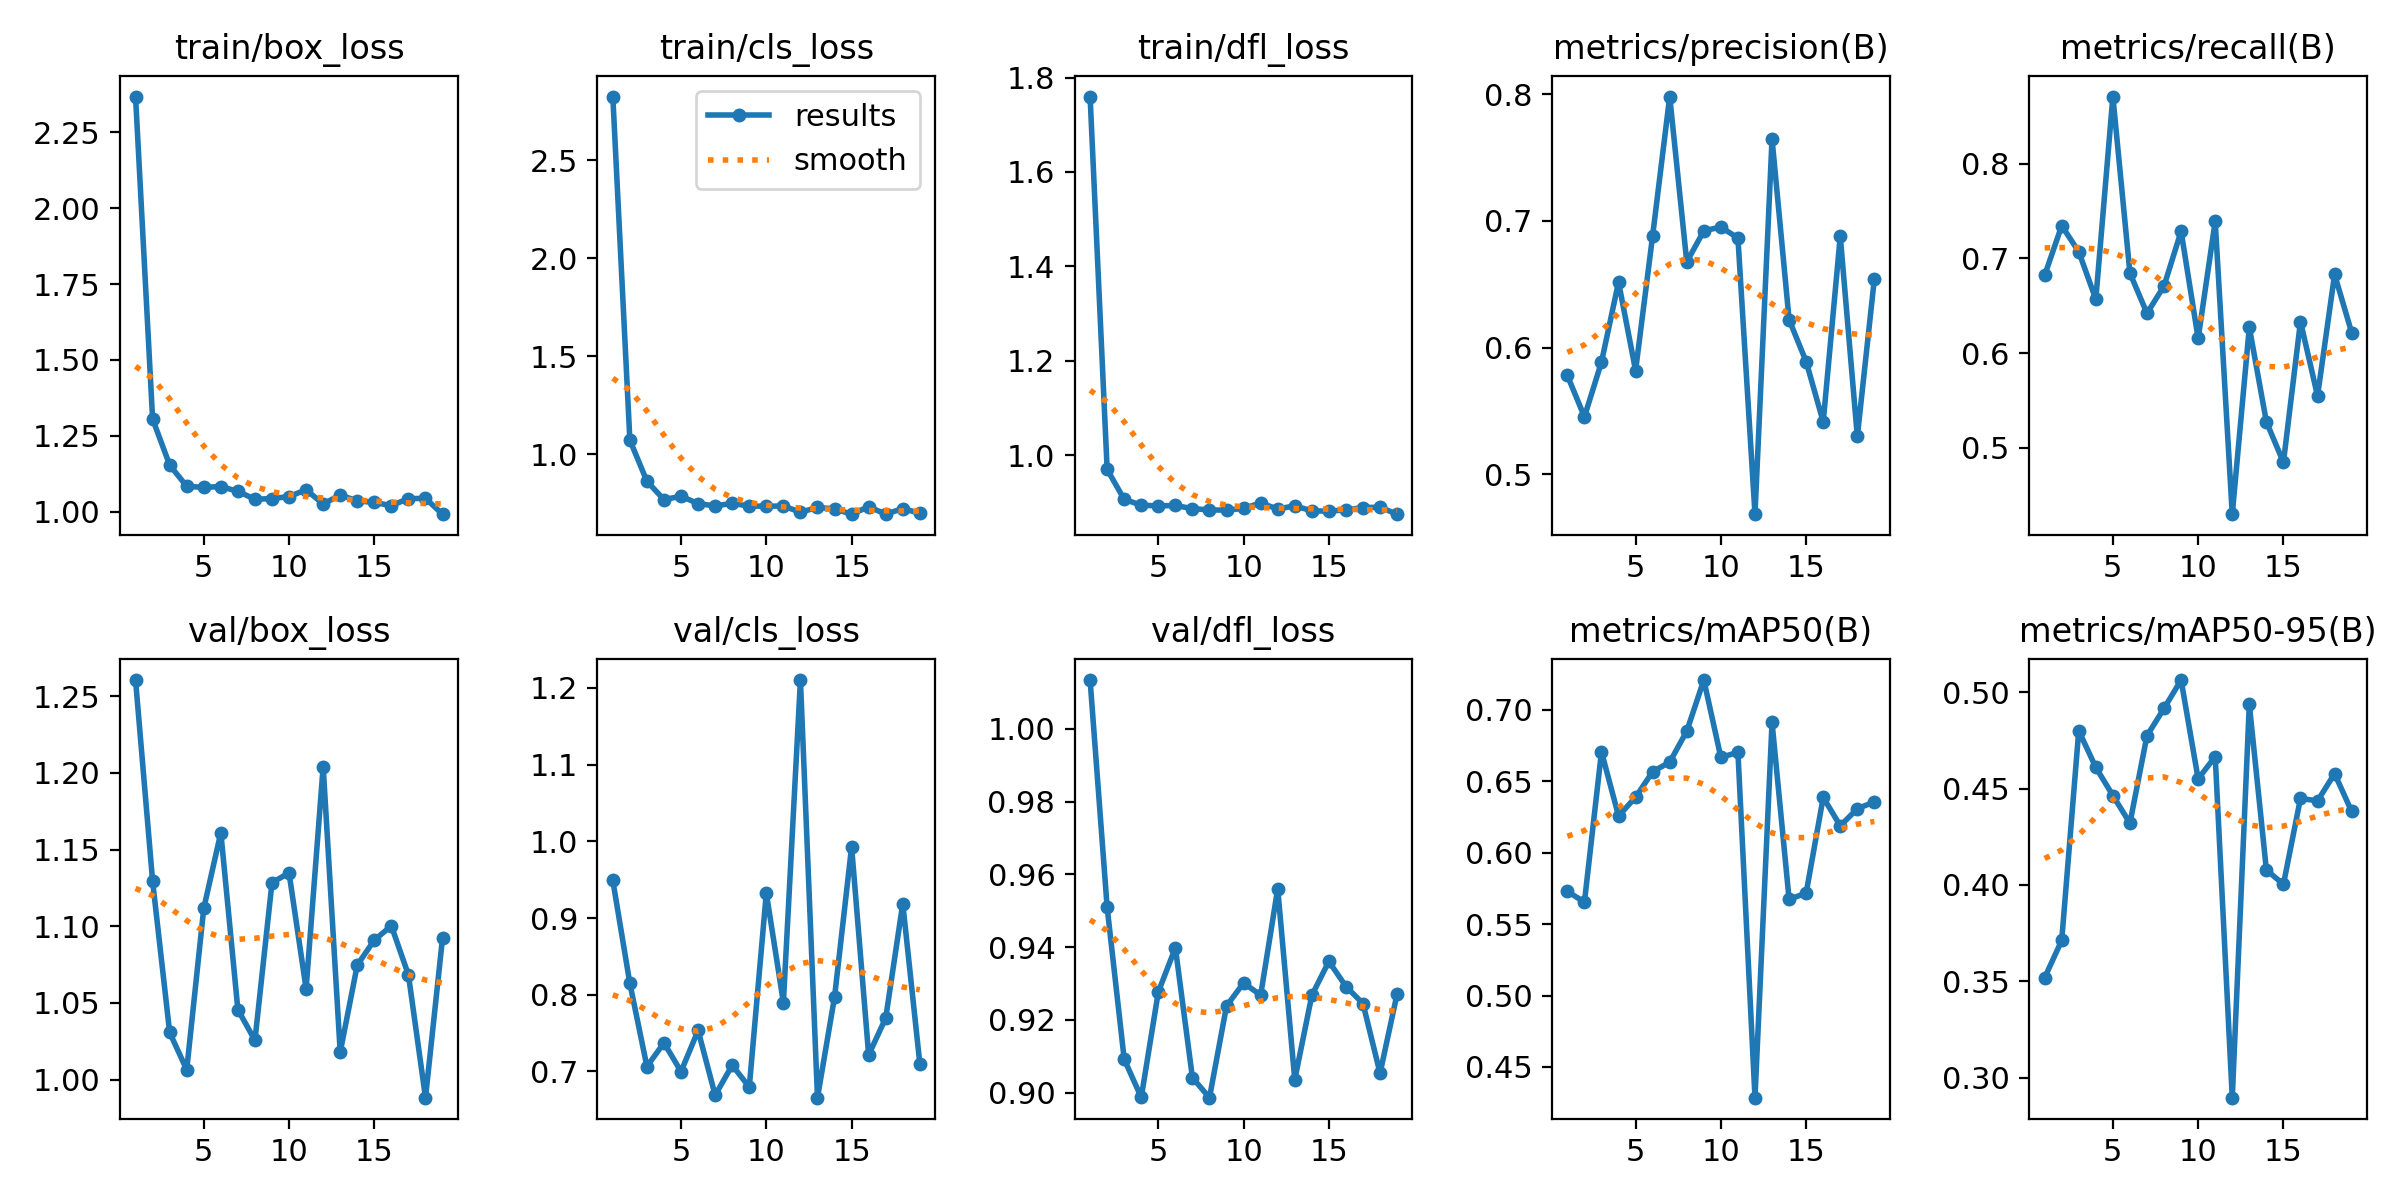

The data file committed next to this chart (first rows):
epoch, time, train/box_loss, train/cls_loss, train/dfl_loss, metrics/precision(B), metrics/recall(B), metrics/mAP50(B), metrics/mAP50-95(B), val/box_loss, val/cls_loss, val/dfl_loss, lr/pg0, lr/pg1, lr/pg2
1, 16.31, 2.368, 2.826, 1.76, 0.578, 0.6821, 0.573, 0.3519, 1.261, 0.949, 1.013, 0.00015, 0.00015, 0.00015
2, 24.1, 1.306, 1.073, 0.9697, 0.5454, 0.7346, 0.5654, 0.3712, 1.129, 0.8147, 0.9509, 0.0003152, 0.0003152, 0.0003152
3, 30.48, 1.154, 0.8623, 0.9063, 0.5885, 0.7071, 0.6707, 0.48, 1.031, 0.7064, 0.9092, 0.0004786, 0.0004786, 0.0004786
4, 36.96, 1.084, 0.7689, 0.894, 0.6516, 0.6569, 0.6258, 0.461, 1.006, 0.7373, 0.8987, 0.0006405, 0.0006405, 0.0006405
5, 42.11, 1.08, 0.7862, 0.8924, 0.5819, 0.8711, 0.6389, 0.4464, 1.112, 0.6999, 0.9277, 0.0008007, 0.0008007, 0.0008007
6, 47.37, 1.083, 0.7484, 0.8935, 0.6884, 0.6845, 0.6568, 0.4321, 1.161, 0.7535, 0.9398, 0.0009592, 0.0009592, 0.0009592
7, 53.46, 1.067, 0.7368, 0.8866, 0.798, 0.6421, 0.6635, 0.4775, 1.046, 0.669, 0.9041, 0.001116, 0.001116, 0.001116
8, 59.18, 1.041, 0.7498, 0.884, 0.6675, 0.6709, 0.6852, 0.4916, 1.026, 0.7082, 0.8986, 0.001271, 0.001271, 0.001271
9, 65.97, 1.043, 0.7358, 0.8834, 0.6921, 0.7287, 0.721, 0.5063, 1.128, 0.6796, 0.9239, 0.001425, 0.001425, 0.001425
10, 71.53, 1.05, 0.7354, 0.8872, 0.6951, 0.6155, 0.6668, 0.4551, 1.135, 0.9326, 0.9302, 0.001577, 0.001577, 0.001577
11, 76.18, 1.072, 0.7359, 0.8987, 0.6864, 0.7393, 0.6704, 0.4666, 1.059, 0.7899, 0.9268, 0.001584, 0.001584, 0.001584
12, 80.81, 1.026, 0.705, 0.8858, 0.4686, 0.4298, 0.4285, 0.2896, 1.204, 1.21, 0.9561, 0.001576, 0.001576, 0.001576
13, 85.73, 1.055, 0.7286, 0.8927, 0.7645, 0.6273, 0.6913, 0.4937, 1.018, 0.6658, 0.9036, 0.001568, 0.001568, 0.001568
14, 90.72, 1.036, 0.7219, 0.8819, 0.622, 0.5274, 0.5674, 0.4078, 1.075, 0.797, 0.9268, 0.00156, 0.00156, 0.00156
15, 95.45, 1.031, 0.6945, 0.8814, 0.5889, 0.4845, 0.5717, 0.4003, 1.091, 0.9929, 0.9361, 0.001551, 0.001551, 0.001551
16, 115.8, 1.02, 0.7324, 0.8839, 0.5414, 0.6333, 0.6388, 0.445, 1.1, 0.7216, 0.9292, 0.001543, 0.001543, 0.001543
17, 120.5, 1.043, 0.6949, 0.889, 0.6878, 0.5548, 0.6189, 0.4436, 1.068, 0.7696, 0.9245, 0.001535, 0.001535, 0.001535
18, 125.1, 1.044, 0.7231, 0.8896, 0.5299, 0.6831, 0.6309, 0.4578, 0.9883, 0.9189, 0.9054, 0.001527, 0.001527, 0.001527
19, 129.8, 0.9921, 0.6988, 0.875, 0.6543, 0.6217, 0.6357, 0.4382, 1.092, 0.7101, 0.9272, 0.001518, 0.001518, 0.001518
